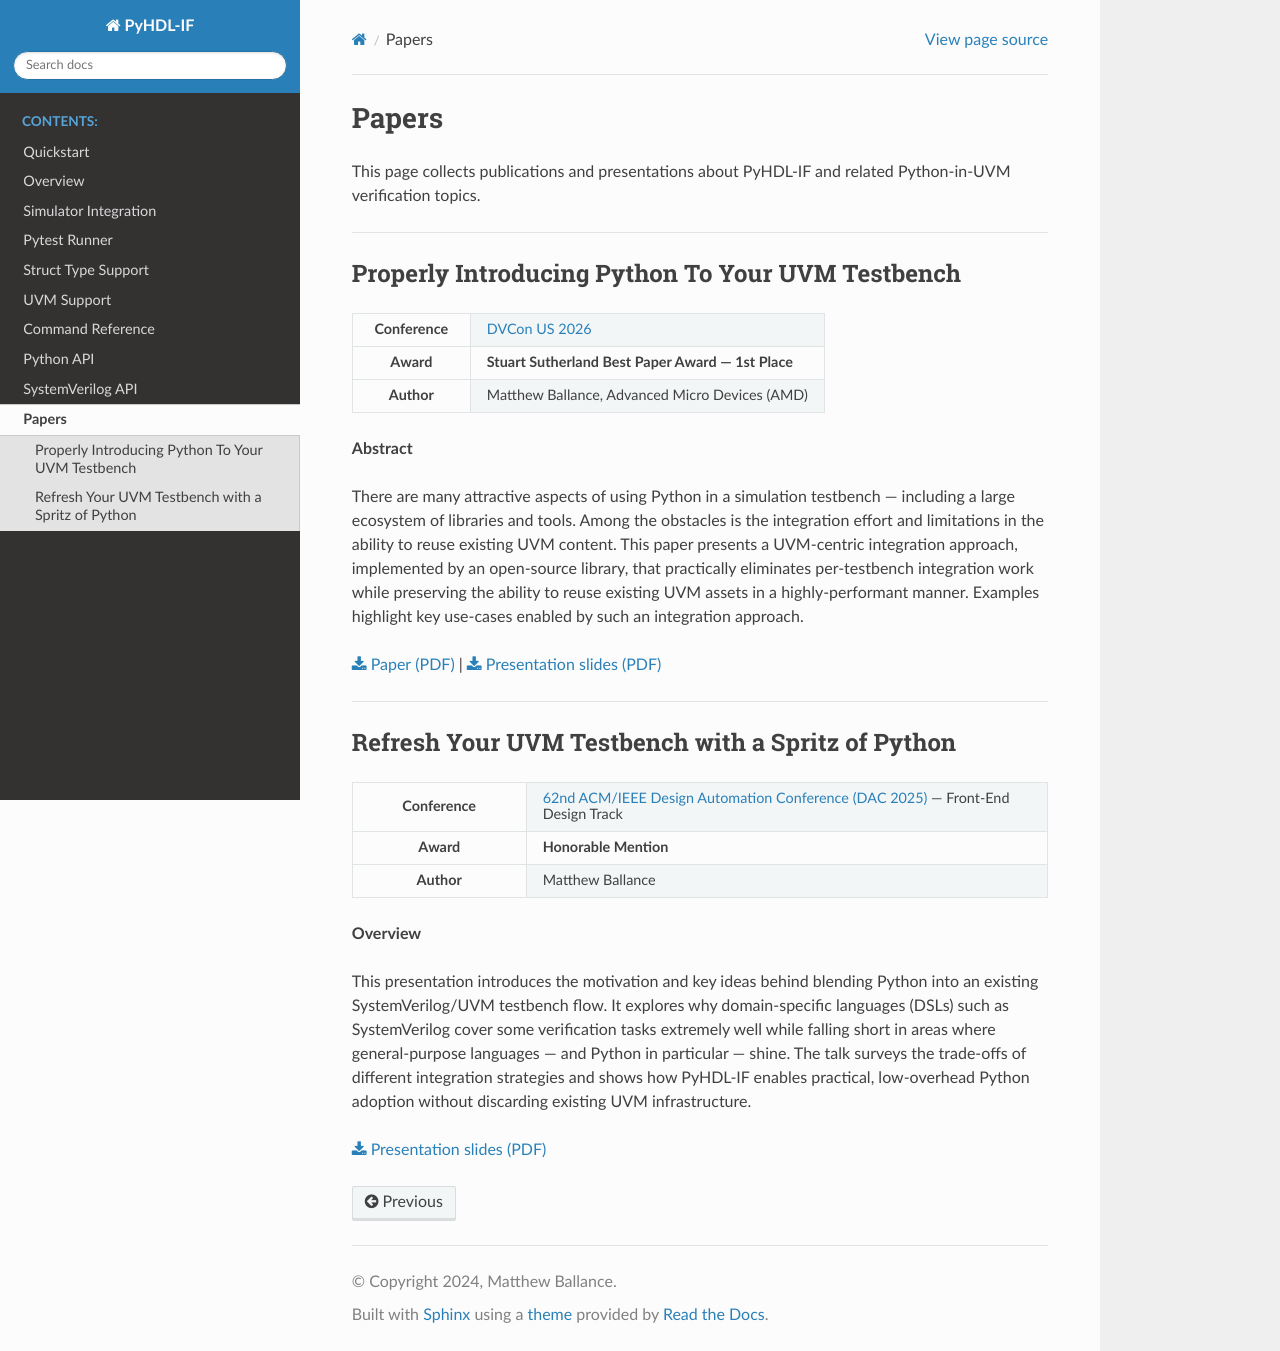

repository: fvutils/pyhdl-if · page: papers.html · generator: sphinx

######
Papers
######

This page collects publications and presentations about PyHDL-IF and
related Python-in-UVM verification topics.

----

Properly Introducing Python To Your UVM Testbench
**************************************************

.. list-table::
   :widths: 25 75
   :stub-columns: 1

   * - Conference
     - `DVCon US 2026 <https://dvcon.org>`_
   * - Award
     - **Stuart Sutherland Best Paper Award — 1st Place**
   * - Author
     - Matthew Ballance, Advanced Micro Devices (AMD)

**Abstract**

There are many attractive aspects of using Python in a simulation testbench —
including a large ecosystem of libraries and tools.  Among the obstacles is the
integration effort and limitations in the ability to reuse existing UVM content.
This paper presents a UVM-centric integration approach, implemented by an
open-source library, that practically eliminates per-testbench integration work
while preserving the ability to reuse existing UVM assets in a
highly-performant manner.  Examples highlight key use-cases enabled by such an
integration approach.

:download:`Paper (PDF) <papers/ProperlyIntroducingPythonToYourUVMTestbench.pdf>`
| :download:`Presentation slides (PDF) <papers/ProperlyIntroducingPythonToUVM_presentation.pdf>`

----

Refresh Your UVM Testbench with a Spritz of Python
***************************************************

.. list-table::
   :widths: 25 75
   :stub-columns: 1

   * - Conference
     - `62nd ACM/IEEE Design Automation Conference (DAC 2025) <https://www.dac.com>`_ —
       Front-End Design Track
   * - Award
     - **Honorable Mention**
   * - Author
     - Matthew Ballance

**Overview**

This presentation introduces the motivation and key ideas behind blending
Python into an existing SystemVerilog/UVM testbench flow.  It explores why
domain-specific languages (DSLs) such as SystemVerilog cover some verification
tasks extremely well while falling short in areas where general-purpose
languages — and Python in particular — shine.  The talk surveys the trade-offs
of different integration strategies and shows how PyHDL-IF enables practical,
low-overhead Python adoption without discarding existing UVM infrastructure.

:download:`Presentation slides (PDF) <papers/FrontEndTrackSubmission_presentation.pdf>`
